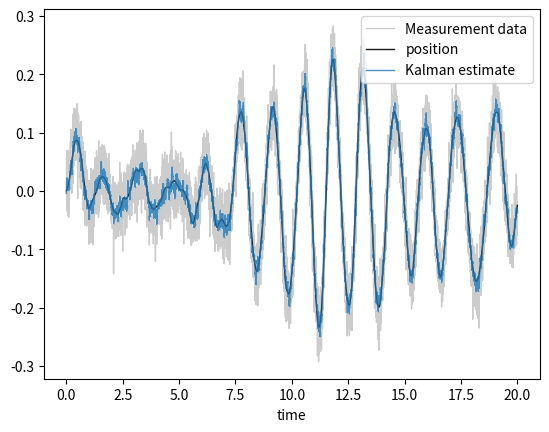

The matplotlib source for this figure:
#!/usr/bin/env python3
# -*- coding: utf-8 -*-
"""
Created on Wed Mar  1 20:10:05 2023

@author: thiagoguerreiro
adapted from https://hockygroup.hosting.nyu.edu/exercise/langevin-dynamics.html
which in turn is adapted from https://aip.scitation.org/doi/abs/10.1063/1.4802990
"""

import numpy as np
import matplotlib.pyplot as plt

def harmonic_oscillator_energy_force(x,k,x0):
    #calculate harmonic force
    force = -k*(x-x0)
    return force

#this is step A
def position_update(x,v,dt):
    x_new = x + v*dt/2.
    return x_new

#this is step B
def velocity_update(v,F,dt):
    v_new = v + F*dt/2.
    return v_new

def random_velocity_update(v,gamma,kBT,dt):
    R = np.random.normal()
    c1 = np.exp(-gamma*dt)
    c2 = np.sqrt(1-c1*c1)*np.sqrt(kBT)
    v_new = c1*v + R*c2
    return v_new


def baoab(potential, max_time, dt, gamma, kBT, initial_position, initial_velocity,
                                        save_frequency=3, **kwargs ):
    x = initial_position
    v = initial_velocity
    t = 0
    step_number = 0
    positions = []
    velocities = []
    total_energies = []
    save_times = []
    
    while(t<max_time):
        
        # B
        force = potential(x,k,x0)
        v = velocity_update(v,force,dt)
        
        #A
        x = position_update(x,v,dt)

        #O
        v = random_velocity_update(v,gamma,kBT,dt)
        
        #A
        x = position_update(x,v,dt)
        
        # B
        force = potential(x,k,x0)
        v = velocity_update(v,force,dt)
        
        if step_number%save_frequency == 0 and step_number>0:

            positions.append(x)
            velocities.append(v)
            save_times.append(t)
        
        t = t+dt
        step_number = step_number + 1
    
    return save_times, positions, velocities, total_energies   

# Max # iterations in the simulation 
time = 20
# Initial conditions
x0 = 0.0
v0 = 0.1
# Model parameters

k = 20.
gamma= 0.2
kBT= 0.2
dt= 0.001

# measurement precision parameter
eta = 0.1


# Run simulation
times, positions, velocities, total_energies = baoab(harmonic_oscillator_energy_force, time, dt, gamma, kBT, x0, v0,k=k)

# Define the Kalman filter matrices

A = np.array([[0,np.sqrt(k)],[-np.sqrt(k),-gamma]]) * dt

# Discretized time evolution operator
Ad = np.array([[1,0],[0,1]]) + A + 0.5 * A.dot(A)

# Covariance of Brownian motion noise
Q = np.array([[0,0],[0,np.sqrt(2*gamma*kBT * dt)]])

# Covariance of measurement noise
meas_var = (eta**2)*(2*gamma*kBT)
R = np.array([[meas_var,0],[0,meas_var]])

# Measurement matrix
#C = np.array([[1,0],[0,1]])
C = np.array([[1,0],[0,0]])

# We consider C = Identity

# Define initial state and covariance matrix
position = np.array([x0,v0])


err = 1e-2
sigma = np.array([[err,0],[0,err]])

# Estimates array
position_estimate = []
sigma_estimate = []
measurement_data = []

# start main loop

for i in range(len(times)):
    
    #New measurement
    v = np.sqrt(meas_var) * np.random.normal()
    x_meas = np.array([positions[i], velocities[i]])
    measurement_noise = np.array([v,v])
    measurement = C.dot(x_meas)
    z = measurement + measurement_noise
    measurement_data.append(z[0])
    
    # Compute Kalman gain matrix
    M1 =  Ad.dot(sigma)
    M2 = M1.dot(Ad.transpose())
    sigma_step = M2 + Q
    
    N1 = C.dot(sigma_step)
    N2 = N1.dot(C.transpose())
    N3 = R + N2
    N4 = np.linalg.pinv(N3)
    
    N5 = sigma_step.dot(C.transpose())
    
    # Kalman gain
    K = N5.dot(N4)
    
    # Update covariance
    N6 = K.dot(C)
    sigma = sigma_step - N6.dot(sigma_step)
    
    # update position
    N7 = C.dot(Ad)
    position = Ad.dot(position) +  K.dot(z - N7.dot(position))
    
    position_estimate.append(position[0])
    sigma_estimate.append(sigma[0,0])
    
    

positions_plus  = [x+y for x,y in zip(position_estimate, sigma_estimate)]
positions_minus  = [x-y for x,y in zip(position_estimate, sigma_estimate)]



plt.figure()
#plt.plot(times,velocities,marker='',label='velocity',linestyle='-')
plt.plot(times,measurement_data,'-',color='k',alpha=0.2,linewidth=1.0,label='Measurement data')
plt.plot(times,positions_plus,'-',color='1',alpha=0.4)
plt.plot(times,positions_minus,'-',color='1',alpha=0.4)
plt.fill_between(times, positions_minus, positions_plus,color='C0',alpha=0.2)
plt.plot(times,positions,label='position',linestyle='-',color='k',alpha=0.9, linewidth=1.)
plt.plot(times,position_estimate,'-',color='C0',alpha=0.8,linewidth=1.,label='Kalman estimate')
plt.xlabel('time')
plt.legend(loc='upper right')
plt.show()
